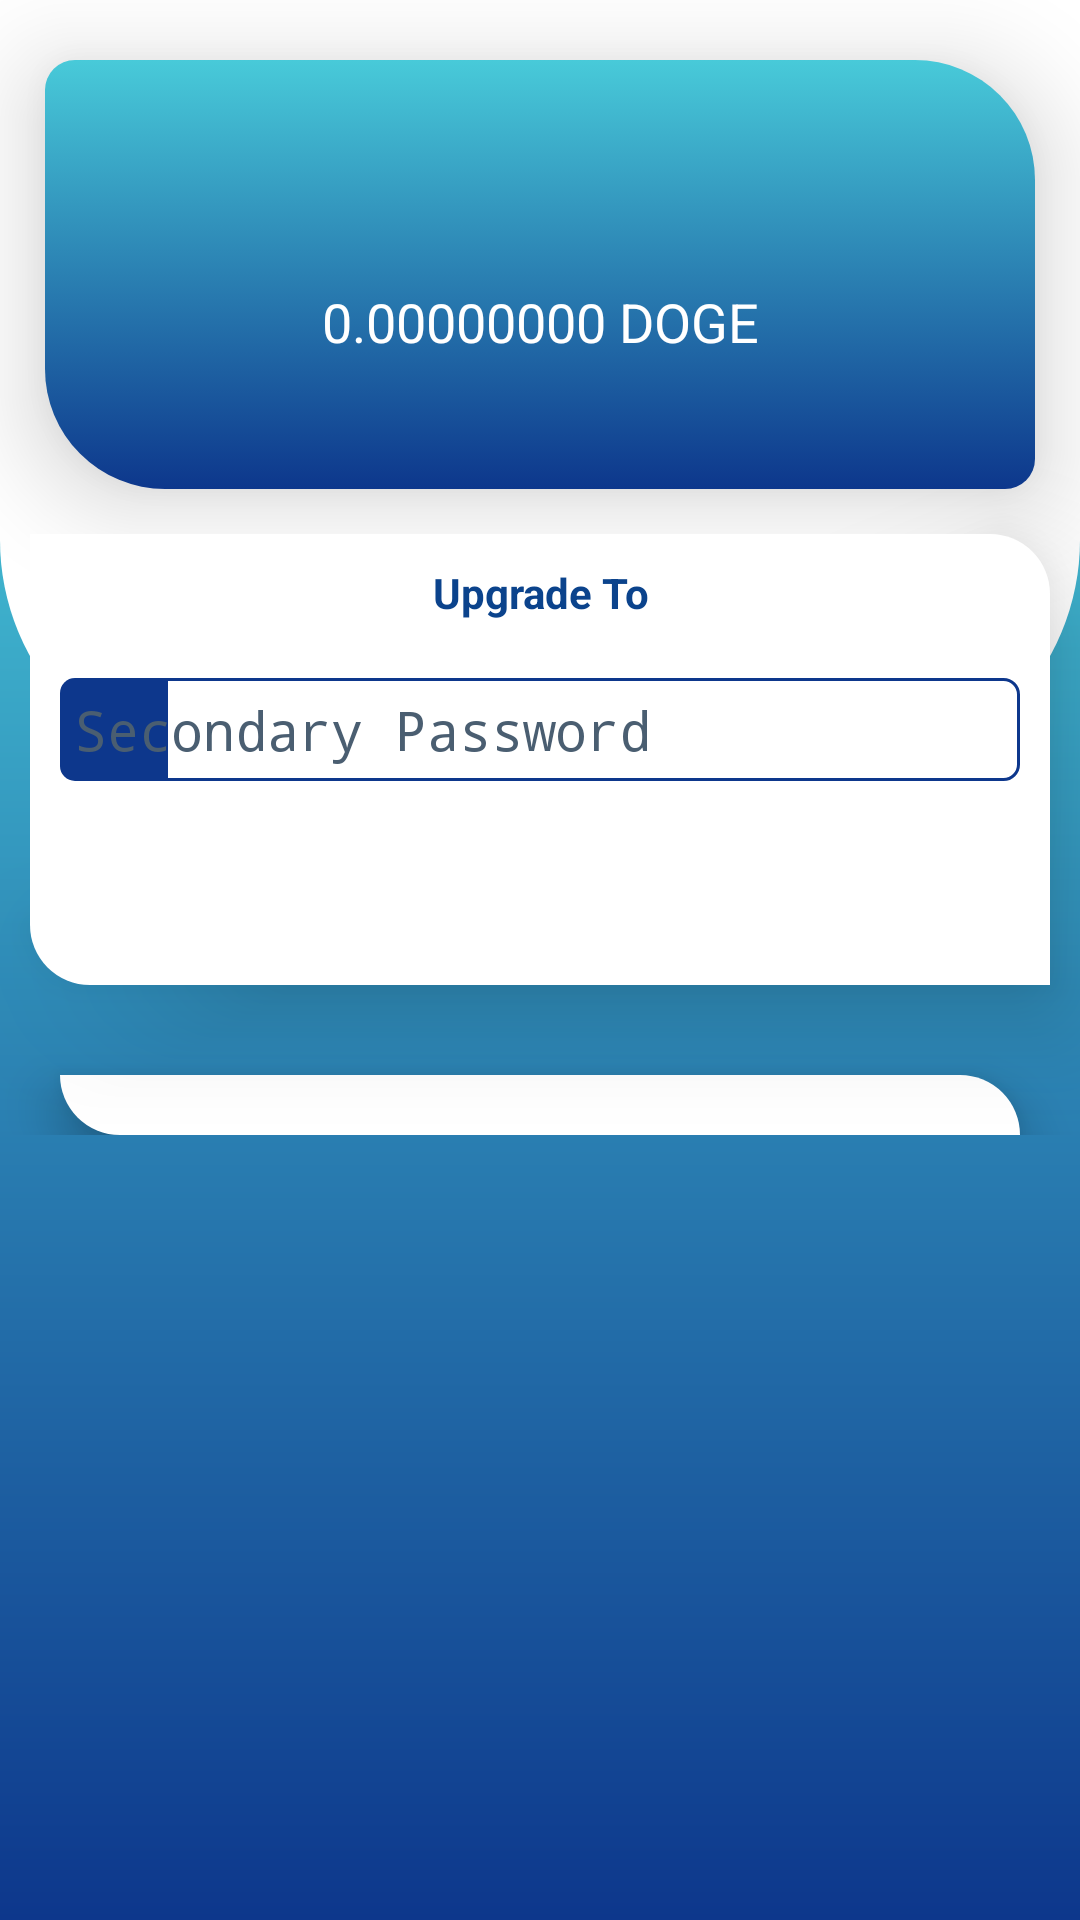

Produce the Android XML layout that renders to this screen, including the resource entries it uses.
<!-- AndroidManifest.xml: application theme AppTheme -->
<!-- res/layout/activity_upgrade_account.xml -->
<?xml version="1.0" encoding="utf-8"?>
<LinearLayout
    xmlns:android="http://schemas.android.com/apk/res/android"
    xmlns:app="http://schemas.android.com/apk/res-auto"
    xmlns:tools="http://schemas.android.com/tools"
    android:layout_width="match_parent"
    android:layout_height="match_parent"
    tools:context=".view.menu.UpgradeAccountActivity"
    android:background="@drawable/background"
    android:orientation="vertical">

  <Space
      android:layout_width="match_parent"
      android:layout_height="20dp"/>

  <LinearLayout
      android:id="@+id/linearLayoutSyncData"
      android:layout_width="match_parent"
      android:layout_height="wrap_content"
      android:background="@drawable/card_default_2"
      android:orientation="vertical"
      android:layout_marginStart="15dp"
      android:layout_marginEnd="15dp"
      android:padding="10dp"
      android:elevation="20dp"
      android:gravity="center">

    <Space
        android:layout_width="match_parent"
        android:layout_height="15dp"/>

    <ImageView
        android:layout_width="match_parent"
        android:layout_height="50dp"
        android:scaleType="fitCenter"
        android:contentDescription="@string/logo"
        app:srcCompat="@drawable/logo_doge_pop"/>

    <TextView
        android:id="@+id/textViewBalance"
        android:text="@string/example_doge"
        android:layout_width="match_parent"
        android:layout_height="wrap_content"
        android:textColor="@color/textSecondary"
        android:textSize="18sp"
        android:gravity="center"/>

    <Space
        android:layout_width="match_parent"
        android:layout_height="5dp"/>

    <LinearLayout
        android:layout_width="match_parent"
        android:layout_height="wrap_content"
        android:orientation="horizontal"
        android:gravity="center">

      <TextView
          android:id="@+id/textViewTotalPin"
          android:layout_width="wrap_content"
          android:layout_height="wrap_content"
          android:textSize="10sp"
          android:gravity="center_vertical"
          android:textColor="@color/colorPrimaryAdd2"
          android:drawablePadding="1dp"
          tools:ignore="SmallSp"
          app:drawableStartCompat="@drawable/ic_baseline_fiber_pin"
          app:drawableTint="@color/colorPrimaryAdd2"
          android:elevation="20dp"
          android:layout_marginEnd="10dp"/>

      <TextView
          android:id="@+id/textViewGrade"
          android:layout_width="wrap_content"
          android:layout_height="wrap_content"
          android:textSize="10sp"
          android:gravity="center_vertical"
          android:textColor="@color/colorPrimaryAdd2"
          android:drawablePadding="1dp"
          tools:ignore="SmallSp"
          app:drawableStartCompat="@drawable/ic_baseline_emoji_events"
          app:drawableTint="@color/colorPrimaryAdd2"
          android:elevation="20dp"
          android:layout_marginStart="10dp"/>

    </LinearLayout>

    <Space
        android:layout_width="match_parent"
        android:layout_height="15dp"/>

  </LinearLayout>

  <Space
      android:layout_width="match_parent"
      android:layout_height="5dp"/>

  <LinearLayout
      android:layout_width="match_parent"
      android:layout_height="wrap_content"
      android:orientation="vertical"
      android:background="@drawable/card_default_3"
      android:padding="10dp"
      android:layout_margin="10dp"
      android:elevation="20dp">

    <TextView
        android:id="@+id/textViewUpgradeTo"
        android:text="@string/upgrade_to"
        android:layout_width="match_parent"
        android:layout_height="wrap_content"
        android:gravity="center"
        android:textColor="@color/colorPrimary"
        android:textStyle="bold"/>

    <LinearLayout
        android:layout_width="match_parent"
        android:layout_height="wrap_content"
        android:orientation="horizontal">

      <TextView
          android:id="@+id/textViewGradePrice"
          android:layout_width="0dp"
          android:layout_height="wrap_content"
          android:layout_weight="1"
          android:gravity="center"
          android:textColor="@color/colorPrimary"/>

      <TextView
          android:id="@+id/textViewRequestPin"
          android:layout_width="0dp"
          android:layout_height="wrap_content"
          android:layout_weight="1"
          android:gravity="center"
          android:textColor="@color/colorPrimary"/>

    </LinearLayout>

    <EditText
        android:layout_width="match_parent"
        android:layout_height="wrap_content"
        android:inputType="numberPassword"
        android:ems="10"
        android:id="@+id/editTextSecondaryPassword"
        android:background="@drawable/edit_text_mode"
        android:drawableStart="@drawable/ic_baseline_lock_open"
        android:drawableTint="@color/White"
        android:textColor="@color/colorPrimary"
        android:autofillHints="@string/doge_format"
        android:drawablePadding="10dp"
        tools:ignore="LabelFor"
        android:hint="@string/transaction_password"
        android:textColorHint="@color/Dark"
        android:maxLength="4"/>

    <Space
        android:layout_width="match_parent"
        android:layout_height="10dp"/>

    <Button
        android:text="@string/buy"
        android:layout_width="match_parent"
        android:layout_height="wrap_content"
        android:id="@+id/buttonBuy"
        android:background="@drawable/button_success"
        android:textColor="@color/textSecondary"/>

  </LinearLayout>

  <Space
      android:layout_width="match_parent"
      android:layout_height="10dp"/>

  <ScrollView
      android:layout_width="match_parent"
      android:layout_height="wrap_content">

    <LinearLayout
        android:layout_width="match_parent"
        android:layout_height="wrap_content"
        android:orientation="vertical">

      <LinearLayout
          android:layout_width="match_parent"
          android:layout_height="wrap_content"
          android:orientation="vertical"
          android:background="@drawable/card_default_3"
          android:layout_marginTop="10dp"
          android:layout_marginStart="20dp"
          android:layout_marginEnd="20dp"
          android:padding="10dp"
          android:elevation="10dp"
          android:id="@+id/linearLayoutDataContent"/>

    </LinearLayout>

  </ScrollView>

</LinearLayout>
<!-- resources referenced by this layout -->
<resources>
  <color name="Dark">#4A5E71</color>
  <color name="White">#ffffff</color>
  <color name="colorPrimary">#0b438c</color>
  <color name="colorPrimaryAdd2">#f2dfbb</color>
  <color name="textSecondary">#ffffff</color>
  <!-- drawable background (drawable) -->
  <?xml version="1.0" encoding="utf-8"?>
  <layer-list xmlns:android="http://schemas.android.com/apk/res/android">
    <item>
      <shape android:shape="rectangle">
        <solid android:color="@color/White"/>
      </shape>
    </item>
    <item android:top="100dp">
      <shape android:shape="rectangle">
        <gradient android:angle="270"
            android:endColor="@color/colorPrimaryDark"
            android:startColor="@color/colorPrimaryLight"
            android:type="linear"/>
      </shape>
    </item>
    <item android:bottom="380dp">
      <shape android:shape="rectangle">
        <solid android:color="@color/White"/>
        <corners
            android:bottomRightRadius="80dp"
            android:bottomLeftRadius="80dp"/>
      </shape>
    </item>
  </layer-list>
  <!-- drawable card_default_3 (drawable) -->
  <?xml version="1.0" encoding="utf-8"?>
  <selector xmlns:android="http://schemas.android.com/apk/res/android">
    <item android:state_enabled="false">
      <shape android:padding="10dp" android:shape="rectangle">
        <solid android:color="@color/White"/>
        <corners android:bottomLeftRadius="20dp" android:topRightRadius="20dp"/>
      </shape>
    </item>
    <item android:state_pressed="true">
      <shape android:shape="rectangle" android:padding="10dp">
        <solid android:color="@color/White"/>
        <corners android:bottomLeftRadius="20dp" android:topRightRadius="20dp"/>
      </shape>
    </item>
    <item>
      <shape android:shape="rectangle" android:padding="10dp">
        <solid android:color="@color/White"/>
        <corners android:bottomLeftRadius="20dp" android:topRightRadius="20dp"/>
      </shape>
    </item>
  </selector>
  <!-- drawable edit_text_mode (drawable) -->
  <?xml version="1.0" encoding="utf-8"?>
  <layer-list xmlns:android="http://schemas.android.com/apk/res/android">
    <item android:right="100dp">
      <shape android:shape="rectangle">
        <solid android:color="@color/colorAccent"/>
        <corners
            android:bottomLeftRadius="5dp"
            android:topLeftRadius="5dp"/>
      </shape>
    </item>
    <item android:left="35dp">
      <shape android:shape="rectangle">
        <padding
            android:top="5dp"
            android:bottom="5dp"
            android:left="5dp"
            android:right="5dp"/>
        <solid android:color="@color/White"/>
        <stroke android:width="1dp" android:color="@color/colorAccent"/>
        <corners
            android:bottomRightRadius="5dp"
            android:topRightRadius="5dp"/>
      </shape>
    </item>
  </layer-list>
  <string name="buy">Upgrade Now</string>
  <string name="doge_format">10</string>
  <string name="example_doge">0.00000000 DOGE</string>
  <string name="logo">Logo</string>
  <string name="transaction_password">Secondary Password</string>
  <string name="upgrade_to">Upgrade To</string>
  <style name="AppTheme" parent="Theme.AppCompat.Light.DarkActionBar">
      <item name="colorPrimary">@color/colorPrimary</item>
      <item name="colorPrimaryDark">@color/colorPrimaryDark</item>
      <item name="colorAccent">@color/colorAccent</item>
    </style>
  <color name="colorPrimaryDark">#0d378c</color>
  <color name="colorPrimaryLight">#48cad9</color>
  <color name="colorAccent">#0d378c</color>
</resources>
